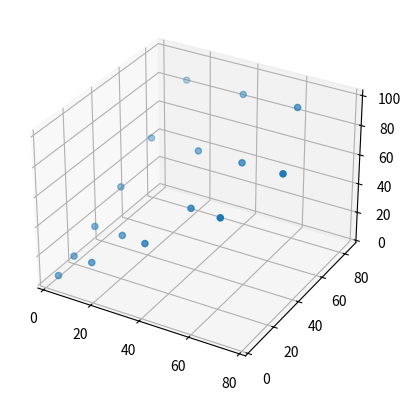

Write the Python code that produced this figure.
from math import gcd
from mpl_toolkits import mplot3d
import matplotlib.pyplot as plt

def genTriples(k):
    n,m = 1,2
    while m*m+1<k:                  
        if n>=m: n,m = m%2,m+1      
        z = m*m+n*n                  
        if z >= k: n=m;continue     
        if gcd(n,m) == 1:           
            yield m*m-n*n,2*m*n,z   
        n += 2 

fig = plt.figure() 
ax = plt.axes(projection='3d')

xdata = []
ydata = []
zdata = []

triplesnum = 0

for x,y,z in genTriples(100):
    xdata.append(x)
    ydata.append(y)
    zdata.append(z)
    triplesnum += 1

print("Number of triples is: " + str(triplesnum))

ax.scatter3D(xdata, ydata, zdata)
plt.show()